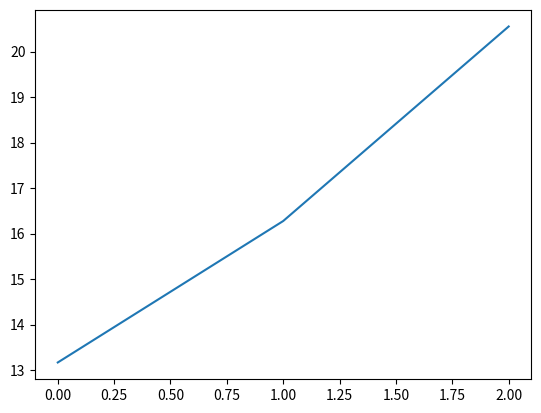

Write the Python code that produced this figure.
import matplotlib.pyplot as plt
import numpy as np

n = 50
k = 3

p = n / k
arr = [p for i in range(k)]
for i in range(k):
	print(arr)
	for j in range(k - i - 1):
		tmp = arr[i] / 3 / (k * 1)
		arr[-(j + 1)] += tmp
		arr[i] -= tmp


print(arr)
print(sum(arr))
x = np.arange(k)
plt.plot(x, arr)
plt.show()